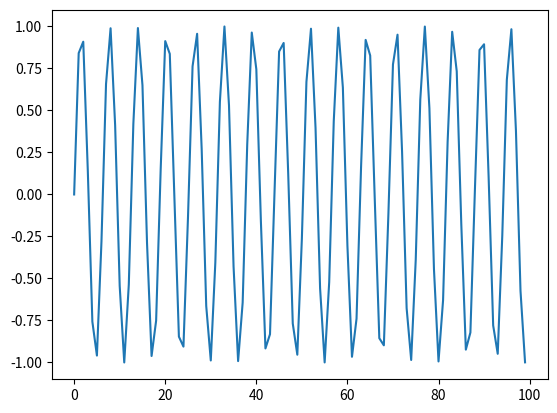

Here is the Python script that generated this plot:
import matplotlib.pyplot as pp
import numpy as np

def h (z):
    return np.sin(z)

x = list(range(0, 100, 1))

pp.plot(x,h(x))
pp.show()